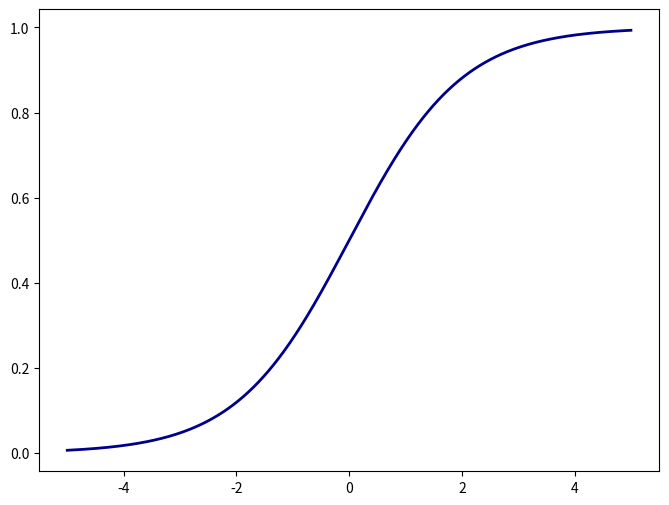

Recreate this plot in Python. (Note: this script raises an exception after producing the figure.)
# Import the necessary libraries
import matplotlib.pyplot as plt
%matplotlib inline
import numpy as np

# Function to generate the predictor data
def generate_data(x):
    return 1 / (1 + np.exp(-x))

# Function to compute the activation. 
# The activation function used for neural network is sin(x)
def activation(a):
     
    return ___

# Function to compute the partial derivate of z with respect to w
def dzdw(w,x):
    
    return ___

# Function to compute the partial derivate of w with respect to z
def dydz(w,z):
    
    return ___

# Function to compute the partial derivate of l with respect to y
def dldy(y,y_pred):
    
    return ___

# Function to compute the partial derivate of l with respect to w
def dldw(w,x):
    
    # Call the previous three functions with appropriate parameters
    ___
    
    return dldy*dydz*dzdw

# Defining a simple neural network
def neural_network(W, x):
    
    # Computing the first activation
    a1 = np.dot(x, W[0])
    
    # Defining sin() as the activation function
    fa1 = activation(a1)
    
    # Computing the second activation
    a2 = np.dot(fa1,W[1])
    
    # Defining sin() as the activation function
    y = activation(a2)
    
    return a1,a2,y

#Generating the predictor and response data 
x = np.linspace(-5,5,1000).reshape(-1,1)
y = generate_data(x)

# Initialize the weights 
np.random.seed(310)
W = [np.random.randn(1, 1), np.random.randn(1, 1)]

#Use the helper code below to plot the true data and the predictions of your neural network
fig,ax = plt.subplots(1,1,figsize=(8,6))
ax.plot(x,generate_data(x),label = 'True Function',color='darkblue',linewidth=2)
ax.plot(x,neural_network(W,x)[2],label = 'Neural Network Predictions',color='#9FC131FF',linewidth=2)
ax.set_xlabel('$x$',fontsize=14)
ax.set_ylabel('$y$',fontsize=14)
ax.legend(fontsize=14, loc='best');

# Ge the predicted response, and the two activations of the network
a1, a2, y_pred = neural_network(W,x)

# Compute the gradient of the loss function with respect to weight
# Call the previous functions appropriately to compute this value
dldw = ___


print("The gradient of the loss function is", dldw)